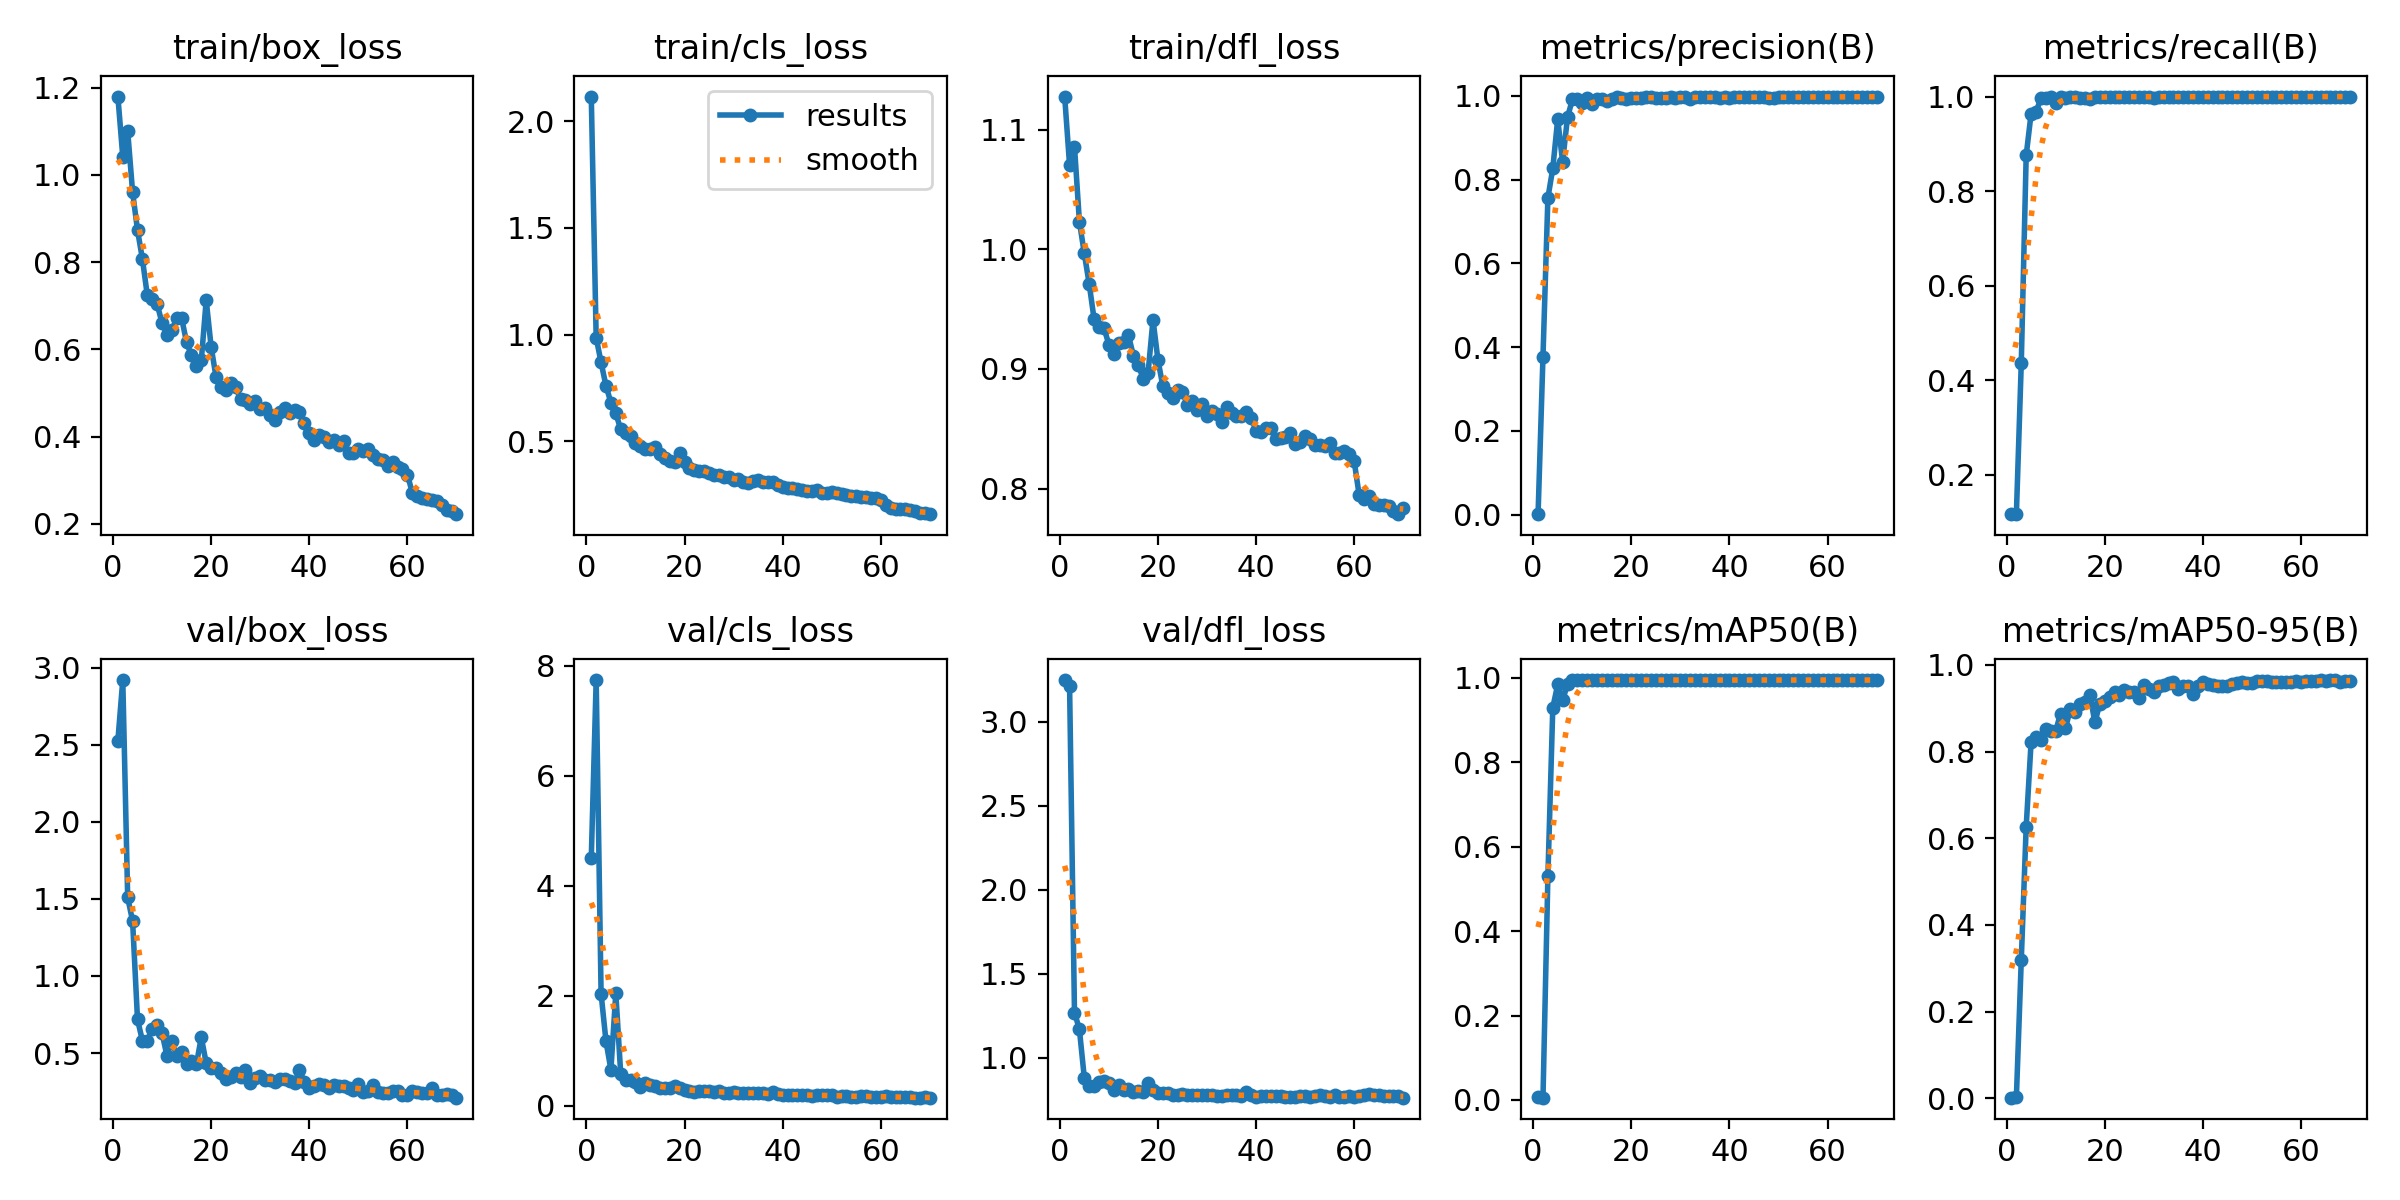

The file beside this chart, header and first rows:
epoch, time, train/box_loss, train/cls_loss, train/dfl_loss, metrics/precision(B), metrics/recall(B), metrics/mAP50(B), metrics/mAP50-95(B), val/box_loss, val/cls_loss, val/dfl_loss, lr/pg0, lr/pg1, lr/pg2
1, 253.3, 1.179, 2.115, 1.128, 0.00152, 0.1167, 0.00593, 0.00117, 2.526, 4.5, 3.25, 0.06894, 0.001294, 0.001294
2, 497.3, 1.042, 0.9852, 1.07, 0.3777, 0.1172, 0.00528, 0.00186, 2.919, 7.738, 3.214, 0.03691, 0.002592, 0.002592
3, 743.2, 1.1, 0.8691, 1.086, 0.7559, 0.4369, 0.5298, 0.3198, 1.509, 2.04, 1.27, 0.004834, 0.003853, 0.003853
4, 978.6, 0.9602, 0.7594, 1.023, 0.8266, 0.8757, 0.9296, 0.6269, 1.356, 1.174, 1.17, 0.003837, 0.003837, 0.003837
5, 1217, 0.8735, 0.681, 0.9966, 0.9438, 0.9639, 0.9845, 0.8222, 0.7182, 0.6612, 0.881, 0.003783, 0.003783, 0.003783
6, 1461, 0.8068, 0.631, 0.971, 0.8421, 0.9676, 0.9466, 0.8346, 0.5794, 2.051, 0.8338, 0.003729, 0.003729, 0.003729
7, 1698, 0.7236, 0.5553, 0.9415, 0.9488, 0.996, 0.9859, 0.8268, 0.5804, 0.5836, 0.8327, 0.003674, 0.003674, 0.003674
8, 1938, 0.7149, 0.5405, 0.9354, 0.991, 0.9966, 0.995, 0.8531, 0.6539, 0.4726, 0.8538, 0.00362, 0.00362, 0.00362
9, 2178, 0.7037, 0.5267, 0.9345, 0.9924, 0.9991, 0.995, 0.8469, 0.6811, 0.4658, 0.8645, 0.003566, 0.003566, 0.003566
10, 2413, 0.6602, 0.4933, 0.9204, 0.9815, 0.9861, 0.9949, 0.847, 0.6293, 0.4305, 0.8509, 0.003511, 0.003511, 0.003511
11, 2649, 0.6326, 0.4757, 0.9121, 0.9952, 0.9997, 0.995, 0.8877, 0.4819, 0.3473, 0.8102, 0.003457, 0.003457, 0.003457
12, 2886, 0.6443, 0.4639, 0.9213, 0.9801, 0.9967, 0.995, 0.8537, 0.5805, 0.4108, 0.8381, 0.003403, 0.003403, 0.003403
13, 3133, 0.671, 0.4648, 0.9228, 0.9909, 0.999, 0.995, 0.898, 0.4796, 0.3741, 0.806, 0.003349, 0.003349, 0.003349
14, 3376, 0.6709, 0.4729, 0.928, 0.9924, 0.9995, 0.995, 0.8903, 0.5053, 0.3687, 0.8146, 0.003294, 0.003294, 0.003294
15, 3613, 0.616, 0.4386, 0.9112, 0.9863, 0.996, 0.9949, 0.9091, 0.4255, 0.3309, 0.7956, 0.00324, 0.00324, 0.00324
16, 3849, 0.5858, 0.4203, 0.9033, 0.9916, 0.9967, 0.995, 0.9147, 0.4512, 0.3348, 0.8048, 0.003186, 0.003186, 0.003186
17, 4969, 0.561, 0.409, 0.8918, 0.9964, 0.9956, 0.995, 0.9303, 0.4265, 0.3209, 0.7955, 0.003131, 0.003131, 0.003131
18, 5145, 0.5744, 0.4041, 0.8969, 0.9941, 1, 0.995, 0.8672, 0.6019, 0.363, 0.8501, 0.003077, 0.003077, 0.003077
19, 5321, 0.7126, 0.4462, 0.9412, 0.993, 0.9996, 0.995, 0.9104, 0.4339, 0.3295, 0.8093, 0.003023, 0.003023, 0.003023
20, 5496, 0.6062, 0.4044, 0.9078, 0.9938, 0.9989, 0.995, 0.9156, 0.4041, 0.2832, 0.7922, 0.002969, 0.002969, 0.002969
21, 5674, 0.5366, 0.3749, 0.8857, 0.9938, 1, 0.995, 0.9249, 0.4048, 0.273, 0.7878, 0.002914, 0.002914, 0.002914
22, 5851, 0.5126, 0.3666, 0.8802, 0.994, 1, 0.995, 0.9366, 0.3696, 0.2597, 0.7897, 0.00286, 0.00286, 0.00286
23, 6027, 0.5072, 0.3598, 0.8761, 0.996, 1, 0.995, 0.9297, 0.3323, 0.268, 0.778, 0.002806, 0.002806, 0.002806
24, 6203, 0.5219, 0.3613, 0.8826, 0.9958, 1, 0.995, 0.943, 0.342, 0.2691, 0.7803, 0.002751, 0.002751, 0.002751
25, 6379, 0.5138, 0.3528, 0.8811, 0.9949, 1, 0.995, 0.9366, 0.3709, 0.2808, 0.7858, 0.002697, 0.002697, 0.002697
26, 6555, 0.4862, 0.3418, 0.8696, 0.9955, 0.9986, 0.995, 0.9374, 0.3469, 0.258, 0.7782, 0.002643, 0.002643, 0.002643
27, 6730, 0.4848, 0.3398, 0.8732, 0.9952, 1, 0.995, 0.9245, 0.3883, 0.2681, 0.7794, 0.002589, 0.002589, 0.002589
28, 6906, 0.4746, 0.3317, 0.8658, 0.9963, 1, 0.995, 0.9536, 0.3058, 0.2332, 0.78, 0.002534, 0.002534, 0.002534
29, 7081, 0.4822, 0.3321, 0.8703, 0.9944, 1, 0.995, 0.9449, 0.3398, 0.2449, 0.7772, 0.00248, 0.00248, 0.00248
30, 7257, 0.4626, 0.3185, 0.861, 0.9961, 0.9971, 0.995, 0.9382, 0.3496, 0.2532, 0.7805, 0.002426, 0.002426, 0.002426
31, 7433, 0.4644, 0.3217, 0.8646, 0.9964, 1, 0.995, 0.9504, 0.3239, 0.2303, 0.7796, 0.002371, 0.002371, 0.002371
32, 7608, 0.4498, 0.3083, 0.8626, 0.9911, 1, 0.995, 0.9542, 0.3223, 0.2379, 0.7744, 0.002317, 0.002317, 0.002317
33, 7786, 0.4372, 0.3059, 0.8556, 0.9977, 1, 0.995, 0.9583, 0.3136, 0.2322, 0.7754, 0.002263, 0.002263, 0.002263
34, 7961, 0.4564, 0.3155, 0.8678, 0.9968, 1, 0.995, 0.9616, 0.3308, 0.2406, 0.7761, 0.002209, 0.002209, 0.002209
35, 8138, 0.4644, 0.3188, 0.8634, 0.9969, 0.999, 0.995, 0.9452, 0.3307, 0.2316, 0.7795, 0.002154, 0.002154, 0.002154
36, 8313, 0.4537, 0.3092, 0.8604, 0.9962, 0.9988, 0.995, 0.9515, 0.3171, 0.2296, 0.7771, 0.0021, 0.0021, 0.0021
37, 8490, 0.4611, 0.3108, 0.8606, 0.9958, 1, 0.995, 0.9522, 0.3061, 0.2235, 0.7715, 0.002046, 0.002046, 0.002046
38, 8667, 0.4568, 0.3084, 0.8641, 0.9952, 1, 0.995, 0.9319, 0.3874, 0.2525, 0.7941, 0.001991, 0.001991, 0.001991
39, 8843, 0.4307, 0.2962, 0.8593, 0.9966, 1, 0.995, 0.9503, 0.3127, 0.2196, 0.7758, 0.001937, 0.001937, 0.001937
40, 9018, 0.4075, 0.2858, 0.8484, 0.9952, 1, 0.995, 0.9613, 0.276, 0.2075, 0.7678, 0.001883, 0.001883, 0.001883
41, 9194, 0.393, 0.2799, 0.8477, 0.996, 0.9989, 0.995, 0.9569, 0.2885, 0.201, 0.7747, 0.001829, 0.001829, 0.001829
42, 9372, 0.4042, 0.2816, 0.8505, 0.9958, 1, 0.995, 0.953, 0.2991, 0.2014, 0.7703, 0.001774, 0.001774, 0.001774
43, 9548, 0.3984, 0.276, 0.8506, 0.997, 1, 0.995, 0.9513, 0.2938, 0.2062, 0.7743, 0.00172, 0.00172, 0.00172
44, 9726, 0.3881, 0.2715, 0.8418, 0.9964, 1, 0.995, 0.9517, 0.2741, 0.1919, 0.7705, 0.001666, 0.001666, 0.001666
45, 9903, 0.3922, 0.2684, 0.8419, 0.9967, 1, 0.995, 0.9514, 0.2902, 0.1957, 0.7722, 0.001611, 0.001611, 0.001611
46, 10079, 0.3797, 0.2656, 0.843, 0.9972, 1, 0.995, 0.9557, 0.2886, 0.1907, 0.7685, 0.001557, 0.001557, 0.001557
47, 10255, 0.3906, 0.2734, 0.8464, 0.997, 1, 0.995, 0.9577, 0.2856, 0.1987, 0.7654, 0.001503, 0.001503, 0.001503
48, 10432, 0.3632, 0.2597, 0.8376, 0.9954, 1, 0.995, 0.9602, 0.274, 0.1964, 0.7644, 0.001449, 0.001449, 0.001449
49, 10609, 0.3634, 0.2567, 0.8392, 0.9948, 1, 0.995, 0.9573, 0.2598, 0.1949, 0.7752, 0.001394, 0.001394, 0.001394
50, 10785, 0.3726, 0.2644, 0.8436, 0.9972, 1, 0.995, 0.9585, 0.2964, 0.2006, 0.7732, 0.00134, 0.00134, 0.00134
51, 10963, 0.3673, 0.2563, 0.8417, 0.996, 1, 0.995, 0.9631, 0.2443, 0.1724, 0.7677, 0.001286, 0.001286, 0.001286
52, 11140, 0.3717, 0.2546, 0.8367, 0.9961, 1, 0.995, 0.9625, 0.2538, 0.1807, 0.7705, 0.001231, 0.001231, 0.001231
53, 11316, 0.3589, 0.2485, 0.8365, 0.9968, 1, 0.995, 0.9632, 0.2894, 0.1904, 0.7766, 0.001177, 0.001177, 0.001177
54, 11495, 0.3495, 0.2442, 0.8356, 0.9971, 1, 0.995, 0.9595, 0.2448, 0.1684, 0.7713, 0.001123, 0.001123, 0.001123
55, 11674, 0.3463, 0.2447, 0.8384, 0.997, 0.9997, 0.995, 0.9595, 0.2415, 0.1664, 0.7694, 0.001069, 0.001069, 0.001069
56, 11853, 0.3328, 0.2368, 0.83, 0.9973, 0.9993, 0.995, 0.9597, 0.2388, 0.178, 0.7788, 0.001014, 0.001014, 0.001014
57, 12032, 0.3424, 0.2391, 0.8299, 0.9963, 1, 0.995, 0.9595, 0.2567, 0.1863, 0.7693, 0.00096, 0.00096, 0.00096
58, 12211, 0.33, 0.2349, 0.8318, 0.9972, 1, 0.995, 0.9614, 0.255, 0.1637, 0.7672, 0.0009057, 0.0009057, 0.0009057
59, 12385, 0.3249, 0.2326, 0.829, 0.9961, 1, 0.995, 0.9628, 0.2286, 0.167, 0.7712, 0.0008514, 0.0008514, 0.0008514
60, 12560, 0.3127, 0.2255, 0.8228, 0.9979, 1, 0.995, 0.9596, 0.2264, 0.1685, 0.7669, 0.0007971, 0.0007971, 0.0007971
... 10 more rows
